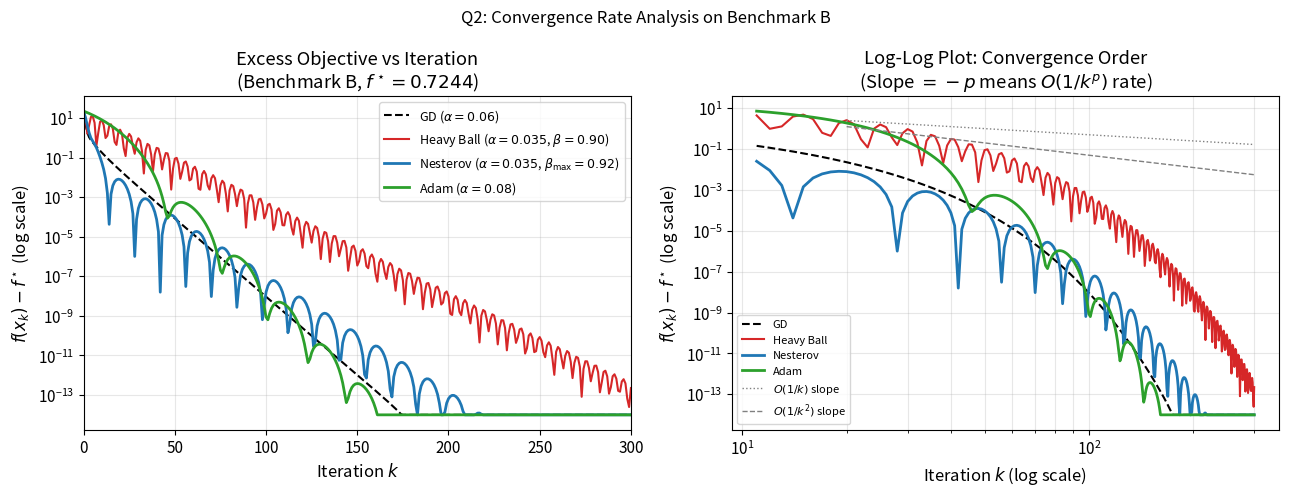
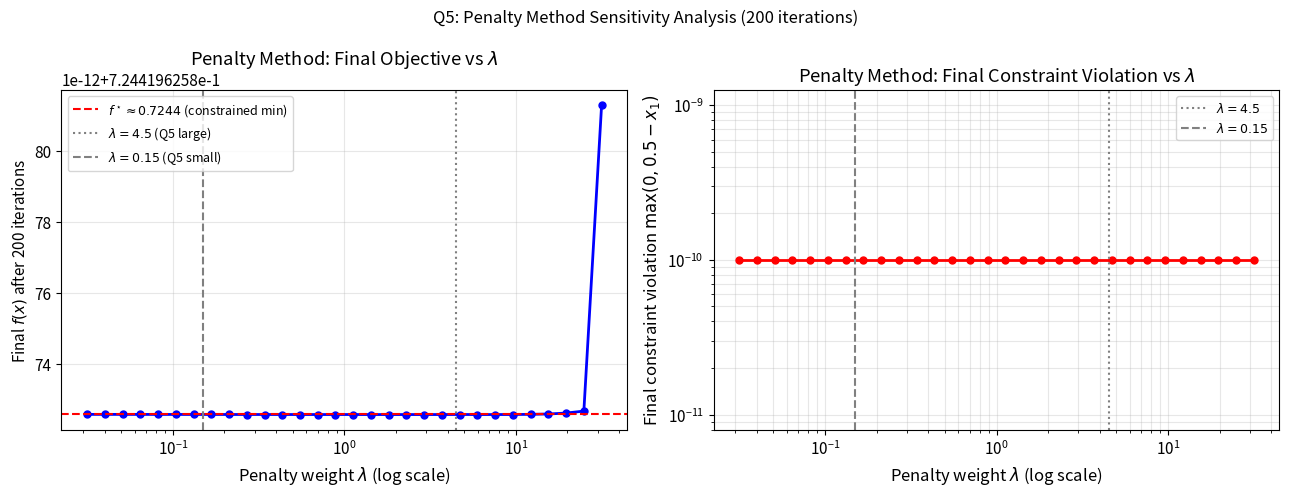

Python code for these plots, in order:
"""
Generate third batch of additional figures:
  1. convergence_order_B.pdf  -- log(f_k - f*) vs log(k) to show O(1/k^2) vs O(1/k)
  2. penalty_vs_lambda.pdf    -- penalty method sensitivity to lambda
"""
import numpy as np
import matplotlib
matplotlib.use('Agg')
import matplotlib.pyplot as plt
import os

np.random.seed(42)
os.makedirs('figures', exist_ok=True)
plt.rcParams.update({'font.size': 11, 'figure.dpi': 150})

# ============================================================
# Benchmark B definitions
# ============================================================
def loss_B(x): return (x[0]-1)**2 + 5*(x[1]-2)**2 + np.sin(x[0])
def grad_B(x): return np.array([2*(x[0]-1)+np.cos(x[0]), 10*(x[1]-2)])

x0_B = np.array([-1.0, 4.0])
# True minimum (solved numerically)
x1_star = 0.582438
f_star_B = (x1_star-1)**2 + 5*(2-2)**2 + np.sin(x1_star)  # ~0.7244

def gradient_descent(grad_fn, loss_fn, x0, alpha, n_iters):
    x = x0.copy().astype(float)
    f_hist = [loss_fn(x)]
    for _ in range(n_iters):
        x = x - alpha * grad_fn(x)
        f_hist.append(loss_fn(x))
    return np.array(f_hist)

def nesterov_momentum(grad_fn, loss_fn, x0, alpha, beta_max, n_iters):
    x = x0.copy().astype(float)
    z = np.zeros_like(x)
    f_hist = [loss_fn(x)]
    for k in range(1, n_iters + 1):
        beta_k = min((k - 1) / (k + 2), beta_max)
        lookahead = x + beta_k * z
        g = grad_fn(lookahead)
        z = beta_k * z - alpha * g
        x = x + z
        f_hist.append(loss_fn(x))
    return np.array(f_hist)

def adam(grad_fn, loss_fn, x0, alpha, b1, b2, eps, n_iters):
    x = x0.copy().astype(float)
    m = np.zeros_like(x); v = np.zeros_like(x)
    f_hist = [loss_fn(x)]
    for t in range(1, n_iters+1):
        g = grad_fn(x); m = b1*m+(1-b1)*g; v = b2*v+(1-b2)*g**2
        mh = m/(1-b1**t); vh = v/(1-b2**t)
        x = x - alpha*mh/(np.sqrt(vh)+eps)
        f_hist.append(loss_fn(x))
    return np.array(f_hist)

def heavy_ball(grad_fn, loss_fn, x0, alpha, beta, n_iters):
    x = x0.copy().astype(float); z = np.zeros_like(x)
    f_hist = [loss_fn(x)]
    for _ in range(n_iters):
        g = grad_fn(x); z = beta*z + alpha*g; x = x - z
        f_hist.append(loss_fn(x))
    return np.array(f_hist)

# ============================================================
# FIGURE 1: Convergence order on Benchmark B
# log(f_k - f*) vs iteration, and log(f_k - f*) vs log(k)
# ============================================================
n_iters = 300
gd_f   = gradient_descent(grad_B, loss_B, x0_B, 0.06, n_iters)
nes_f  = nesterov_momentum(grad_B, loss_B, x0_B, 0.035, 0.92, n_iters)
adm_f  = adam(grad_B, loss_B, x0_B, 0.08, 0.80, 0.999, 1e-8, n_iters)
hb_f   = heavy_ball(grad_B, loss_B, x0_B, 0.035, 0.90, n_iters)

# Compute excess objective
floor = f_star_B
eps_floor = 1e-14
gd_excess   = np.maximum(gd_f - floor, eps_floor)
nes_excess  = np.maximum(nes_f - floor, eps_floor)
adm_excess  = np.maximum(adm_f - floor, eps_floor)
hb_excess   = np.maximum(hb_f - floor, eps_floor)

fig, axes = plt.subplots(1, 2, figsize=(13, 5))

# Left: semi-log plot (iteration vs excess objective)
ax = axes[0]
ax.semilogy(gd_excess,  'k--', lw=1.5, label='GD ($\\alpha=0.06$)')
ax.semilogy(hb_excess,  'tab:red',  lw=1.5, label='Heavy Ball ($\\alpha=0.035$, $\\beta=0.90$)')
ax.semilogy(nes_excess, 'tab:blue', lw=2,   label='Nesterov ($\\alpha=0.035$, $\\beta_{\\max}=0.92$)')
ax.semilogy(adm_excess, 'tab:green', lw=2,  label='Adam ($\\alpha=0.08$)')
ax.set_xlabel('Iteration $k$', fontsize=12)
ax.set_ylabel('$f(x_k) - f^\\star$ (log scale)', fontsize=12)
ax.set_title('Excess Objective vs Iteration\n(Benchmark B, $f^\\star = 0.7244$)')
ax.legend(fontsize=9); ax.grid(True, alpha=0.3)
ax.set_xlim([0, 300])

# Right: log-log plot (log k vs log excess) to read convergence order
ax = axes[1]
k_arr = np.arange(1, n_iters + 1)
# Only plot from iteration 10 onwards (avoid transient)
start = 10
ax.loglog(k_arr[start:], gd_excess[start+1:],  'k--', lw=1.5, label='GD')
ax.loglog(k_arr[start:], hb_excess[start+1:],  'tab:red',  lw=1.5, label='Heavy Ball')
ax.loglog(k_arr[start:], nes_excess[start+1:], 'tab:blue', lw=2,   label='Nesterov')
ax.loglog(k_arr[start:], adm_excess[start+1:], 'tab:green', lw=2,  label='Adam')
# Reference lines
k_ref = np.array([20, 300])
ax.loglog(k_ref, 50 * k_ref**(-1.0), 'gray', lw=1, linestyle=':', label='$O(1/k)$ slope')
ax.loglog(k_ref, 500 * k_ref**(-2.0), 'gray', lw=1, linestyle='--', label='$O(1/k^2)$ slope')
ax.set_xlabel('Iteration $k$ (log scale)', fontsize=12)
ax.set_ylabel('$f(x_k) - f^\\star$ (log scale)', fontsize=12)
ax.set_title('Log-Log Plot: Convergence Order\n(Slope $= -p$ means $O(1/k^p)$ rate)')
ax.legend(fontsize=8); ax.grid(True, alpha=0.3, which='both')

plt.suptitle('Q2: Convergence Rate Analysis on Benchmark B', fontsize=12)
plt.tight_layout()
plt.savefig('figures/convergence_order_B.pdf', bbox_inches='tight')
plt.close()
print("Saved: convergence_order_B.pdf")

# ============================================================
# FIGURE 2: Penalty method sensitivity to lambda
# on Benchmark B (Q5), showing final objective vs lambda
# ============================================================
def loss_B(x): return (x[0]-1)**2 + 5*(x[1]-2)**2 + np.sin(x[0])
def grad_B(x): return np.array([2*(x[0]-1)+np.cos(x[0]), 10*(x[1]-2)])

def penalty_gd(x0, alpha, lam, n_iters):
    x = x0.copy().astype(float)
    f_hist = [loss_B(x)]
    viol_hist = [max(0, 0.5 - x[0])]
    for _ in range(n_iters):
        g = grad_B(x).copy()
        if x[0] < 0.5:
            g[0] -= lam
        x = x - alpha * g
        f_hist.append(loss_B(x))
        viol_hist.append(max(0, 0.5 - x[0]))
    return np.array(f_hist), np.array(viol_hist)

x0_q5 = np.array([0.2, 4.0])
lambdas = np.logspace(-1.5, 1.5, 30)

final_f = []
final_viol = []
for lam in lambdas:
    # Use small step size to maintain stability for large lambda
    alpha = min(0.05, 1.8 / (10 + lam))
    fh, vh = penalty_gd(x0_q5, alpha, lam, 200)
    final_f.append(fh[-1])
    final_viol.append(vh[-1])

fig, axes = plt.subplots(1, 2, figsize=(13, 5))

ax = axes[0]
ax.semilogx(lambdas, final_f, 'b-o', ms=5, lw=2)
ax.axhline(f_star_B, color='red', linestyle='--', lw=1.5, label=f'$f^\\star \\approx {f_star_B:.4f}$ (constrained min)')
ax.axvline(4.5, color='gray', linestyle=':', lw=1.5, label='$\\lambda = 4.5$ (Q5 large)')
ax.axvline(0.15, color='gray', linestyle='--', lw=1.5, label='$\\lambda = 0.15$ (Q5 small)')
ax.set_xlabel('Penalty weight $\\lambda$ (log scale)', fontsize=12)
ax.set_ylabel('Final $f(x)$ after 200 iterations')
ax.set_title('Penalty Method: Final Objective vs $\\lambda$')
ax.legend(fontsize=9); ax.grid(True, alpha=0.3)

ax = axes[1]
ax.loglog(lambdas, np.maximum(final_viol, 1e-10), 'r-o', ms=5, lw=2)
ax.axvline(4.5, color='gray', linestyle=':', lw=1.5, label='$\\lambda = 4.5$')
ax.axvline(0.15, color='gray', linestyle='--', lw=1.5, label='$\\lambda = 0.15$')
ax.set_xlabel('Penalty weight $\\lambda$ (log scale)', fontsize=12)
ax.set_ylabel('Final constraint violation $\\max(0, 0.5 - x_1)$', fontsize=12)
ax.set_title('Penalty Method: Final Constraint Violation vs $\\lambda$')
ax.legend(fontsize=9); ax.grid(True, alpha=0.3, which='both')

plt.suptitle('Q5: Penalty Method Sensitivity Analysis (200 iterations)', fontsize=12)
plt.tight_layout()
plt.savefig('figures/penalty_sensitivity.pdf', bbox_inches='tight')
plt.close()
print("Saved: penalty_sensitivity.pdf")

print("All third-batch figures generated.")
